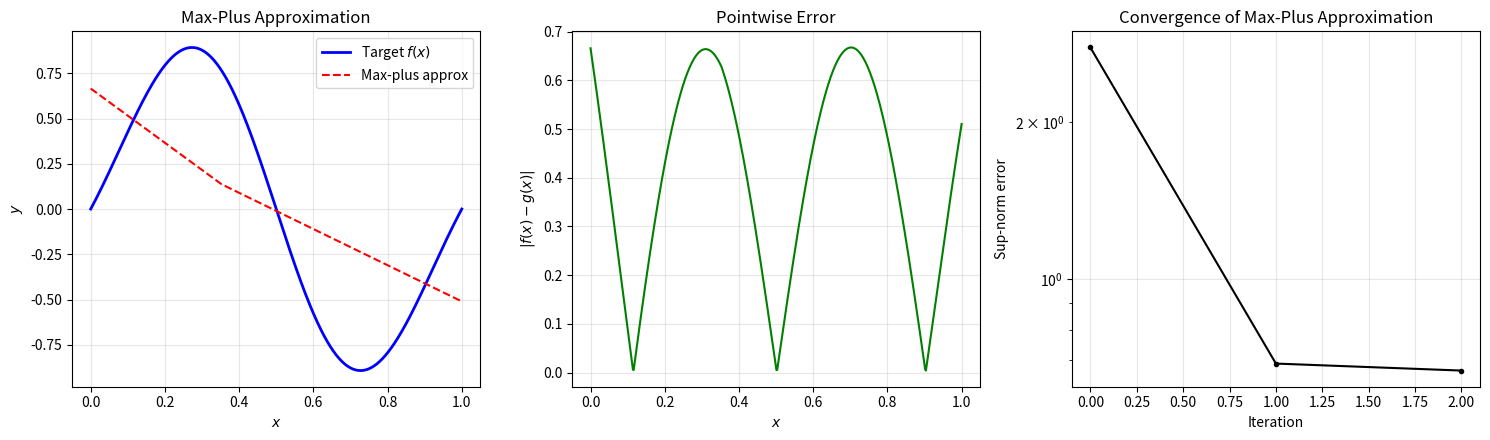
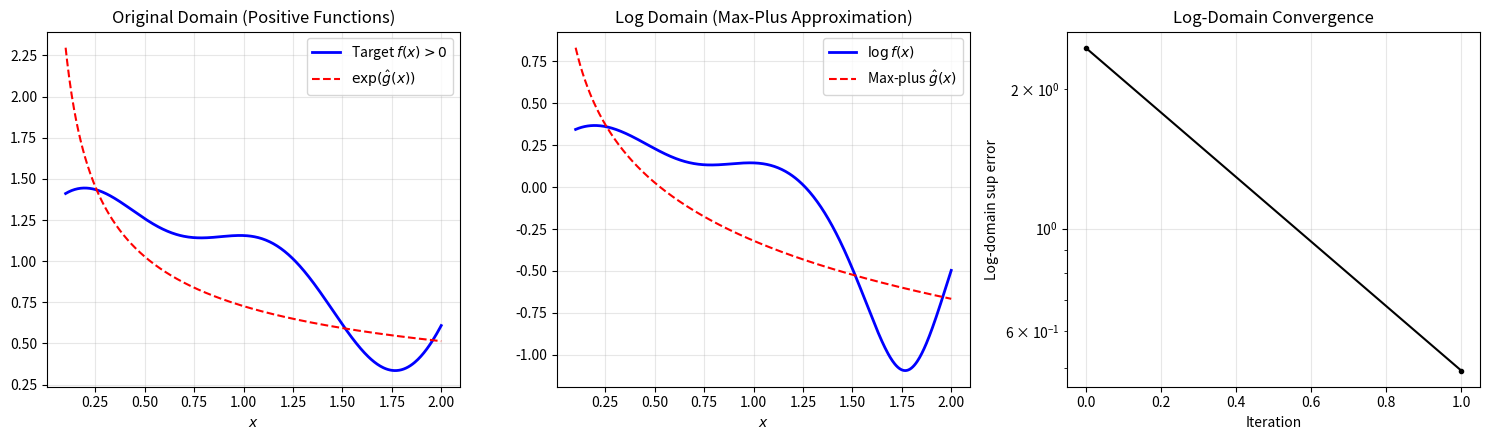
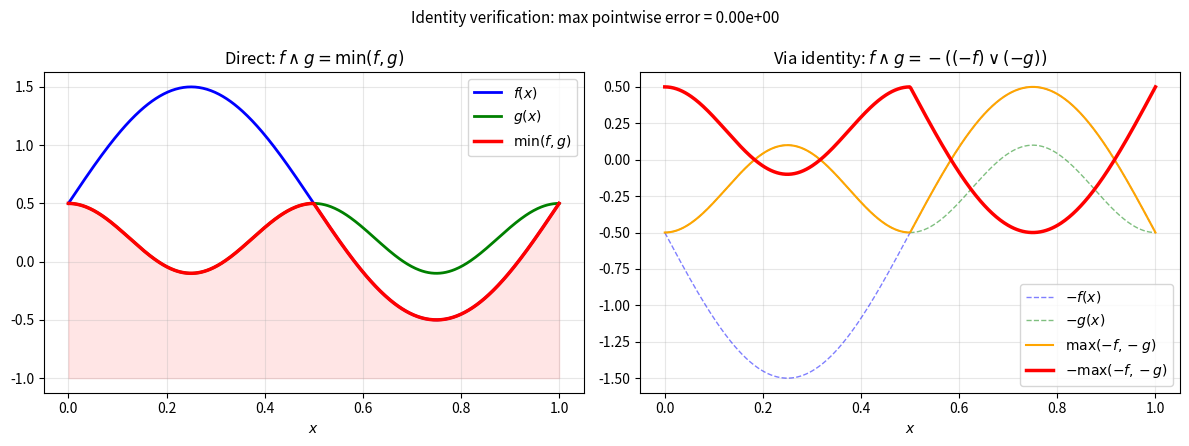
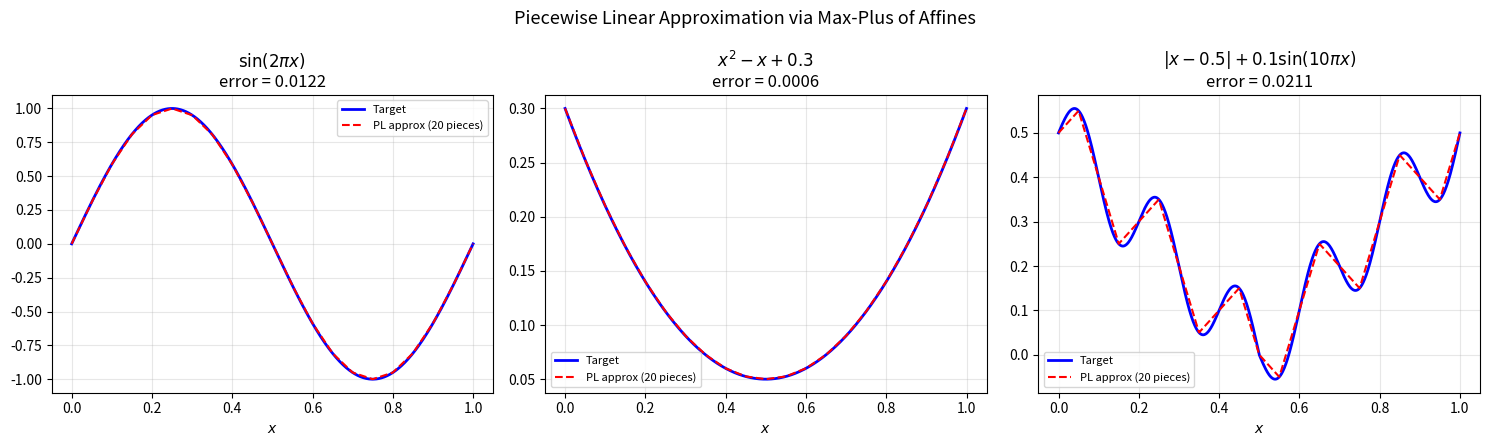
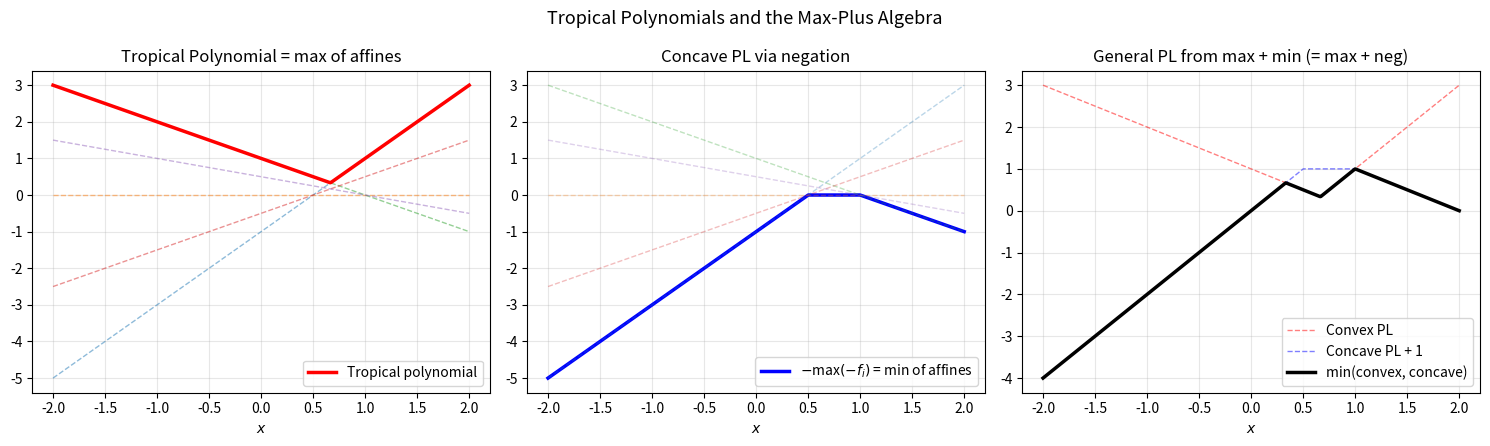

These charts were generated, in order, by the following Python code:
"""
Max-Plus / Max-Times Stone–Weierstrass Bridge: Demonstrations

This script demonstrates the theorems proved in the formal Lean development:

1. A max-plus family (closed under max, +, -, constants) that separates points
   is uniformly dense in C(X, ℝ).

2. A max-times family (closed under max, ×, 1/·, positive constants) that
   separates points has dense log-image in C(X, ℝ).

We illustrate these results on X = [0, 1] with concrete numerical examples.
"""

import numpy as np
import matplotlib.pyplot as plt
import os

# Ensure output directory exists
os.makedirs("demos/figures", exist_ok=True)


# ============================================================================
# Demo 1: Max-plus approximation of a smooth function
# ============================================================================

def max_plus_approximate(target_fn, x_grid, basis_fns, n_terms=50, n_random=5000):
    """
    Approximate target_fn on x_grid using max-plus combinations of basis functions.

    A max-plus combination is built from:
      - sums of basis functions (with integer coefficients via repeated addition)
      - max operations
      - addition of constants
      - negation

    We use random search over small max-plus expressions.
    """
    target = target_fn(x_grid) if callable(target_fn) else target_fn

    # Build a library of transformed basis functions
    transformed = []
    for f in basis_fns:
        vals = f(x_grid)
        transformed.append(vals)
        transformed.append(-vals)  # negation closure
        for c in np.linspace(-2, 2, 9):
            transformed.append(vals + c)  # constant shifts
            transformed.append(-vals + c)

    # Greedily build approximation using max and sum operations
    current = np.full_like(target, np.min(target) - 1)
    history = [np.max(np.abs(target - current))]

    for step in range(n_terms):
        best_candidate = None
        best_improvement = np.inf

        for _ in range(n_random):
            # Random max-plus expression: sum of a few terms, then max with current
            n_sum = np.random.randint(1, 4)
            indices = np.random.choice(len(transformed), n_sum)
            candidate = sum(transformed[i] for i in indices) / n_sum
            candidate += np.random.uniform(-1, 1)

            # Try max(current, candidate) - should not overshoot target
            new_approx = np.maximum(current, candidate)
            error = np.max(np.abs(target - new_approx))

            if error < best_improvement:
                best_improvement = error
                best_candidate = new_approx.copy()

        if best_candidate is not None and best_improvement < history[-1]:
            current = best_candidate
            history.append(best_improvement)
        else:
            break

    return current, history


def demo1_max_plus_approximation():
    """Demonstrate max-plus approximation of smooth functions."""
    print("=" * 70)
    print("Demo 1: Max-Plus Approximation of Smooth Functions")
    print("=" * 70)

    x = np.linspace(0, 1, 500)

    # Target function: a smooth bump
    target = np.sin(2 * np.pi * x) * np.exp(-2 * (x - 0.5)**2)

    # Basis: affine functions (which generate piecewise linear via max/+)
    basis = [
        lambda x, a=a, b=b: a * x + b
        for a in np.linspace(-3, 3, 7)
        for b in np.linspace(-2, 2, 5)
    ]

    approx, errors = max_plus_approximate(lambda x: np.sin(2 * np.pi * x) * np.exp(-2 * (x - 0.5)**2), x, basis, n_terms=100)

    fig, axes = plt.subplots(1, 3, figsize=(15, 4.5))

    # Plot 1: Target and approximation
    axes[0].plot(x, target, 'b-', linewidth=2, label='Target $f(x)$')
    axes[0].plot(x, approx, 'r--', linewidth=1.5, label='Max-plus approx')
    axes[0].set_xlabel('$x$')
    axes[0].set_ylabel('$y$')
    axes[0].set_title('Max-Plus Approximation')
    axes[0].legend()
    axes[0].grid(True, alpha=0.3)

    # Plot 2: Error
    axes[1].plot(x, np.abs(target - approx), 'g-', linewidth=1.5)
    axes[1].set_xlabel('$x$')
    axes[1].set_ylabel('$|f(x) - g(x)|$')
    axes[1].set_title('Pointwise Error')
    axes[1].grid(True, alpha=0.3)

    # Plot 3: Convergence
    axes[2].semilogy(range(len(errors)), errors, 'ko-', markersize=3)
    axes[2].set_xlabel('Iteration')
    axes[2].set_ylabel('Sup-norm error')
    axes[2].set_title('Convergence of Max-Plus Approximation')
    axes[2].grid(True, alpha=0.3)

    plt.tight_layout()
    plt.savefig('demos/figures/demo1_max_plus_approx.png', dpi=150, bbox_inches='tight')
    plt.close()

    print(f"  Final sup-norm error: {errors[-1]:.6f}")
    print(f"  Number of iterations: {len(errors)}")
    print(f"  Figure saved to demos/figures/demo1_max_plus_approx.png")


# ============================================================================
# Demo 2: Max-times (tropical) approximation via log transport
# ============================================================================

def demo2_max_times_log_transport():
    """Demonstrate the log-transport from max-times to max-plus."""
    print("\n" + "=" * 70)
    print("Demo 2: Max-Times to Max-Plus via Log Transport")
    print("=" * 70)

    x = np.linspace(0.1, 2, 500)

    # Positive target function
    target_pos = 1 + 0.5 * np.sin(3 * x) + 0.3 * np.cos(5 * x)

    # Log-domain target
    log_target = np.log(target_pos)

    # Max-plus basis in log domain (= max-times basis in original domain)
    # Power functions x^a * c correspond to a*log(x) + log(c) in log domain
    basis_log = [
        lambda x, a=a, b=b: a * np.log(x) + b
        for a in np.linspace(-2, 2, 9)
        for b in np.linspace(-1, 1, 5)
    ]

    # Approximate in log domain
    log_approx, errors = max_plus_approximate(lambda x: np.log(1 + 0.5 * np.sin(3 * x) + 0.3 * np.cos(5 * x)), x, basis_log, n_terms=80)

    # Transport back
    approx_pos = np.exp(log_approx)

    fig, axes = plt.subplots(1, 3, figsize=(15, 4.5))

    # Plot 1: Original domain
    axes[0].plot(x, target_pos, 'b-', linewidth=2, label='Target $f(x) > 0$')
    axes[0].plot(x, approx_pos, 'r--', linewidth=1.5, label='$\\exp(\\hat{g}(x))$')
    axes[0].set_xlabel('$x$')
    axes[0].set_title('Original Domain (Positive Functions)')
    axes[0].legend()
    axes[0].grid(True, alpha=0.3)

    # Plot 2: Log domain
    axes[1].plot(x, log_target, 'b-', linewidth=2, label='$\\log f(x)$')
    axes[1].plot(x, log_approx, 'r--', linewidth=1.5, label='Max-plus $\\hat{g}(x)$')
    axes[1].set_xlabel('$x$')
    axes[1].set_title('Log Domain (Max-Plus Approximation)')
    axes[1].legend()
    axes[1].grid(True, alpha=0.3)

    # Plot 3: Log-domain error convergence
    axes[2].semilogy(range(len(errors)), errors, 'ko-', markersize=3)
    axes[2].set_xlabel('Iteration')
    axes[2].set_ylabel('Log-domain sup error')
    axes[2].set_title('Log-Domain Convergence')
    axes[2].grid(True, alpha=0.3)

    plt.tight_layout()
    plt.savefig('demos/figures/demo2_log_transport.png', dpi=150, bbox_inches='tight')
    plt.close()

    print(f"  Final log-domain sup error: {errors[-1]:.6f}")
    print(f"  Final original-domain max ratio: {np.max(np.abs(target_pos/approx_pos - 1)):.6f}")
    print(f"  Figure saved to demos/figures/demo2_log_transport.png")


# ============================================================================
# Demo 3: The inf-from-sup-neg identity
# ============================================================================

def demo3_inf_from_sup_neg():
    """Visualize the identity min(f,g) = -max(-f, -g)."""
    print("\n" + "=" * 70)
    print("Demo 3: The Key Identity: min(f,g) = -max(-f, -g)")
    print("=" * 70)

    x = np.linspace(0, 1, 500)
    f = np.sin(2 * np.pi * x) + 0.5
    g = 0.3 * np.cos(4 * np.pi * x) + 0.2

    # Direct computation
    min_fg = np.minimum(f, g)

    # Via negation and max
    neg_max_neg = -np.maximum(-f, -g)

    # Verify identity
    error = np.max(np.abs(min_fg - neg_max_neg))

    fig, axes = plt.subplots(1, 2, figsize=(12, 4.5))

    axes[0].plot(x, f, 'b-', linewidth=2, label='$f(x)$')
    axes[0].plot(x, g, 'g-', linewidth=2, label='$g(x)$')
    axes[0].plot(x, min_fg, 'r-', linewidth=2.5, label='$\\min(f, g)$')
    axes[0].fill_between(x, min_fg, -1, alpha=0.1, color='red')
    axes[0].set_xlabel('$x$')
    axes[0].set_title('Direct: $f \\wedge g = \\min(f, g)$')
    axes[0].legend()
    axes[0].grid(True, alpha=0.3)

    axes[1].plot(x, -f, 'b--', linewidth=1, alpha=0.5, label='$-f(x)$')
    axes[1].plot(x, -g, 'g--', linewidth=1, alpha=0.5, label='$-g(x)$')
    axes[1].plot(x, np.maximum(-f, -g), 'orange', linewidth=1.5, label='$\\max(-f, -g)$')
    axes[1].plot(x, neg_max_neg, 'r-', linewidth=2.5, label='$-\\max(-f, -g)$')
    axes[1].set_xlabel('$x$')
    axes[1].set_title('Via identity: $f \\wedge g = -((-f) \\vee (-g))$')
    axes[1].legend()
    axes[1].grid(True, alpha=0.3)

    plt.suptitle(f'Identity verification: max pointwise error = {error:.2e}', fontsize=11)
    plt.tight_layout()
    plt.savefig('demos/figures/demo3_inf_identity.png', dpi=150, bbox_inches='tight')
    plt.close()

    print(f"  Max pointwise error between min(f,g) and -max(-f,-g): {error:.2e}")
    print(f"  Figure saved to demos/figures/demo3_inf_identity.png")


# ============================================================================
# Demo 4: Piecewise linear universal approximation
# ============================================================================

def demo4_piecewise_linear():
    """Show that max-plus of affine functions generates all piecewise linear functions."""
    print("\n" + "=" * 70)
    print("Demo 4: Max-Plus of Affines = Piecewise Linear (Universal Approximation)")
    print("=" * 70)

    x = np.linspace(0, 1, 1000)

    # Target functions of increasing complexity
    targets = [
        ("$\\sin(2\\pi x)$", lambda x: np.sin(2*np.pi*x)),
        ("$x^2 - x + 0.3$", lambda x: x**2 - x + 0.3),
        ("$|x - 0.5| + 0.1\\sin(10\\pi x)$",
         lambda x: np.abs(x - 0.5) + 0.1*np.sin(10*np.pi*x)),
    ]

    fig, axes = plt.subplots(1, 3, figsize=(15, 4.5))

    for idx, (name, fn) in enumerate(targets):
        target = fn(x)

        # Approximate with max-plus of affines (= piecewise linear)
        n_pieces = 20
        breakpoints = np.linspace(0, 1, n_pieces + 1)

        # Build PL approximation via max of affine lower bounds
        approx = np.full_like(x, -100.0)
        for i in range(n_pieces):
            x0, x1 = breakpoints[i], breakpoints[i+1]
            y0, y1 = fn(x0), fn(x1)
            slope = (y1 - y0) / (x1 - x0) if x1 > x0 else 0
            affine = y0 + slope * (x - x0)
            # Use min to cap the affine outside the interval
            cap_left = -100 * (x0 - x) + y0
            cap_right = -100 * (x - x1) + y1
            local_piece = np.minimum(affine, np.minimum(cap_left, cap_right))
            approx = np.maximum(approx, local_piece)

        error = np.max(np.abs(target - approx))

        axes[idx].plot(x, target, 'b-', linewidth=2, label='Target')
        axes[idx].plot(x, approx, 'r--', linewidth=1.5, label=f'PL approx ({n_pieces} pieces)')
        axes[idx].set_title(f'{name}\nerror = {error:.4f}')
        axes[idx].legend(fontsize=8)
        axes[idx].grid(True, alpha=0.3)
        axes[idx].set_xlabel('$x$')

    plt.suptitle('Piecewise Linear Approximation via Max-Plus of Affines', fontsize=13)
    plt.tight_layout()
    plt.savefig('demos/figures/demo4_piecewise_linear.png', dpi=150, bbox_inches='tight')
    plt.close()

    print(f"  Figure saved to demos/figures/demo4_piecewise_linear.png")


# ============================================================================
# Demo 5: Tropical polynomial as max-plus expression
# ============================================================================

def demo5_tropical_polynomial():
    """Show tropical polynomials as max-plus expressions and their approximation power."""
    print("\n" + "=" * 70)
    print("Demo 5: Tropical Polynomials and Max-Plus Expressions")
    print("=" * 70)

    x = np.linspace(-2, 2, 500)

    # A tropical polynomial: max(a_i + b_i * x) for various (a_i, b_i)
    # This is max of affine functions = convex piecewise linear
    coeffs = [(-1, 2), (0, 0), (1, -1), (-0.5, 1), (0.5, -0.5)]
    trop_poly = np.max([a + b * x for a, b in coeffs], axis=0)

    fig, axes = plt.subplots(1, 3, figsize=(15, 4.5))

    for a, b in coeffs:
        axes[0].plot(x, a + b * x, '--', alpha=0.5, linewidth=1)
    axes[0].plot(x, trop_poly, 'r-', linewidth=2.5, label='Tropical polynomial')
    axes[0].set_title('Tropical Polynomial = max of affines')
    axes[0].legend()
    axes[0].grid(True, alpha=0.3)
    axes[0].set_xlabel('$x$')

    # With negation: can build concave PL too
    concave = -np.max([-a - b * x for a, b in coeffs], axis=0)
    axes[1].plot(x, concave, 'b-', linewidth=2.5, label='$-$max$(-f_i)$ = min of affines')
    for a, b in coeffs:
        axes[1].plot(x, a + b * x, '--', alpha=0.3, linewidth=1)
    axes[1].set_title('Concave PL via negation')
    axes[1].legend()
    axes[1].grid(True, alpha=0.3)
    axes[1].set_xlabel('$x$')

    # Combined: general PL via max-min
    general_pl = np.minimum(trop_poly, concave + 1)
    axes[2].plot(x, trop_poly, 'r--', linewidth=1, alpha=0.5, label='Convex PL')
    axes[2].plot(x, concave + 1, 'b--', linewidth=1, alpha=0.5, label='Concave PL + 1')
    axes[2].plot(x, general_pl, 'k-', linewidth=2.5, label='min(convex, concave)')
    axes[2].set_title('General PL from max + min (= max + neg)')
    axes[2].legend()
    axes[2].grid(True, alpha=0.3)
    axes[2].set_xlabel('$x$')

    plt.suptitle('Tropical Polynomials and the Max-Plus Algebra', fontsize=13)
    plt.tight_layout()
    plt.savefig('demos/figures/demo5_tropical.png', dpi=150, bbox_inches='tight')
    plt.close()

    print(f"  Figure saved to demos/figures/demo5_tropical.png")


# ============================================================================
# Run all demos
# ============================================================================

if __name__ == "__main__":
    print("Max-Plus / Max-Times Stone-Weierstrass Bridge: Demonstrations")
    print("=" * 70)
    print()

    np.random.seed(42)

    demo1_max_plus_approximation()
    demo2_max_times_log_transport()
    demo3_inf_from_sup_neg()
    demo4_piecewise_linear()
    demo5_tropical_polynomial()

    print("\n" + "=" * 70)
    print("All demos completed successfully!")
    print("Figures saved in demos/figures/")
    print("=" * 70)
